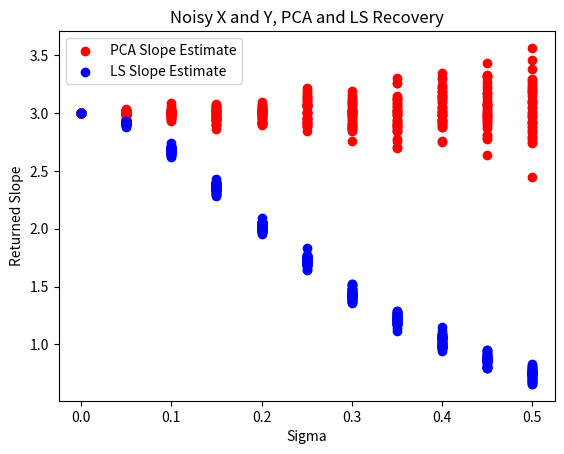

The matplotlib source for this figure:
import numpy as np
import matplotlib.pyplot as plt
import scipy.stats as stat


def pca_recover(x, y):
    data = np.vstack((x, y)).T
    means = np.mean(data, axis=0)
    centered = data - means

    cov = np.matmul(centered.T, centered)  # should I switch this back?  / (x.shape[0] - 1)
    # print(cov)
    # print(np.cov(centered))
    eigenvalues, eigenvectors = np.linalg.eig(cov)

    first_pc = eigenvectors[:, np.argmax(eigenvalues)]

    slope = first_pc[1] / first_pc[0]
    return slope

def ls_recover(x, y):
    x_mean = np.mean(x)
    y_mean = np.mean(y)
    num = np.dot(x - x_mean, y - y_mean)
    denom = np.linalg.norm(x-x_mean, 2)**2
    return num/denom

def b(x, y):
    plt.figure()
    sigmas = np.linspace(0, 0.5, 11)#[0, 0.05, 1, . . . , 0.45, 0.5]
    for i in range(40):
        pcas = []
        lss = []
        for s in sigmas:
            noise = np.random.randn(1000)*s
            curr_y = np.add(y, noise)
            pcas.append(pca_recover(x, curr_y))
            lss.append(ls_recover(x, curr_y))
        
        pcas = np.asarray(pcas)
        lss = np.asarray(lss)
        if i == 0:
            plt.scatter(sigmas, pcas, color = "red", label = "PCA Slope Estimate")
            plt.scatter(sigmas, lss, color = "blue", label = "LS Slope Estimate")
        else:
            plt.scatter(sigmas, pcas, color = "red")
            plt.scatter(sigmas, lss, color = "blue")
        
    plt.title("Noisy Y, PCA and LS Recovery")
    plt.xlabel("Sigma")
    plt.ylabel("Returned Slope")
    plt.legend() # figure out how to only plot labels once
    plt.show()

def c(x, y):
    plt.figure()
    sigmas = np.linspace(0, 0.5, 11)#[0, 0.05, 1, . . . , 0.45, 0.5]
    for i in range(40):
        pcas = []
        lss = []
        for s in sigmas:
            y_noise = np.random.randn(1000)*s
            x_noise = np.random.randn(1000)*s
            curr_y = np.add(y, y_noise)
            curr_x = np.add(x, x_noise)
            pcas.append(pca_recover(curr_x, curr_y))
            lss.append(ls_recover(curr_x, curr_y))
        
        pcas = np.asarray(pcas)
        lss = np.asarray(lss)

        if i == 0:
            plt.scatter(sigmas, pcas, color = "red", label = "PCA Slope Estimate")
            plt.scatter(sigmas, lss, color = "blue", label = "LS Slope Estimate")
        else:
            plt.scatter(sigmas, pcas, color = "red")
            plt.scatter(sigmas, lss, color = "blue")

    plt.title("Noisy X and Y, PCA and LS Recovery")
    plt.xlabel("Sigma")
    plt.ylabel("Returned Slope")
    plt.legend() # figure out how to only plot labels once
    plt.show()







def main():
    # Testing helper functions
    x = np.linspace(0.001, 1, 1000) #[.001, .002, .003, ..., 1]
    y = 3 * x # [.003, .006, ... 3]

    # print(pca_recover(x, y))
    # print(ls_recover(x, y))

    # b(x, y)

    c(x, y)




if __name__ == '__main__':
    main()